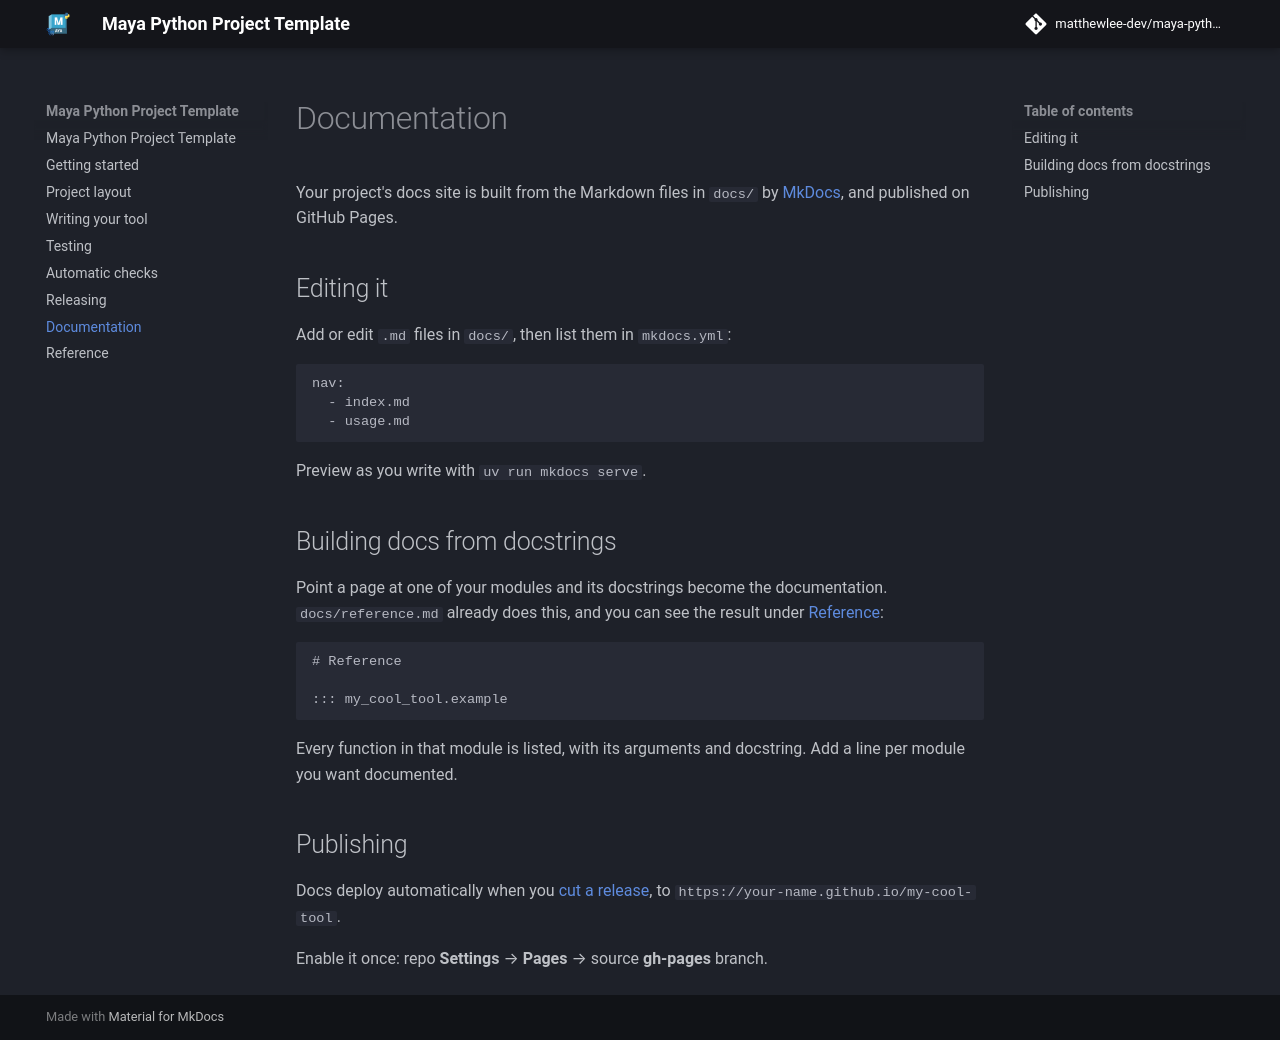

repository: matthewlee-dev/MayaPythonProjectTemplate · page: documentation/index.html · generator: mkdocs

# Documentation

Your project's docs site is built from the Markdown files in `docs/` by
[MkDocs](https://www.mkdocs.org/), and published on GitHub Pages.

## Editing it

Add or edit `.md` files in `docs/`, then list them in `mkdocs.yml`:

```yaml
nav:
  - index.md
  - usage.md
```

Preview as you write with `uv run mkdocs serve`.

## Building docs from docstrings

Point a page at one of your modules and its docstrings become the
documentation. `docs/reference.md` already does this, and you can see the result
under [Reference](reference.md):

```markdown
# Reference

::: my_cool_tool.example
```

Every function in that module is listed, with its arguments and docstring. Add a
line per module you want documented.

## Publishing

Docs deploy automatically when you [cut a release](releasing.md), to
`https://your-name.github.io/my-cool-tool`.

Enable it once: repo **Settings** → **Pages** → source **gh-pages** branch.
